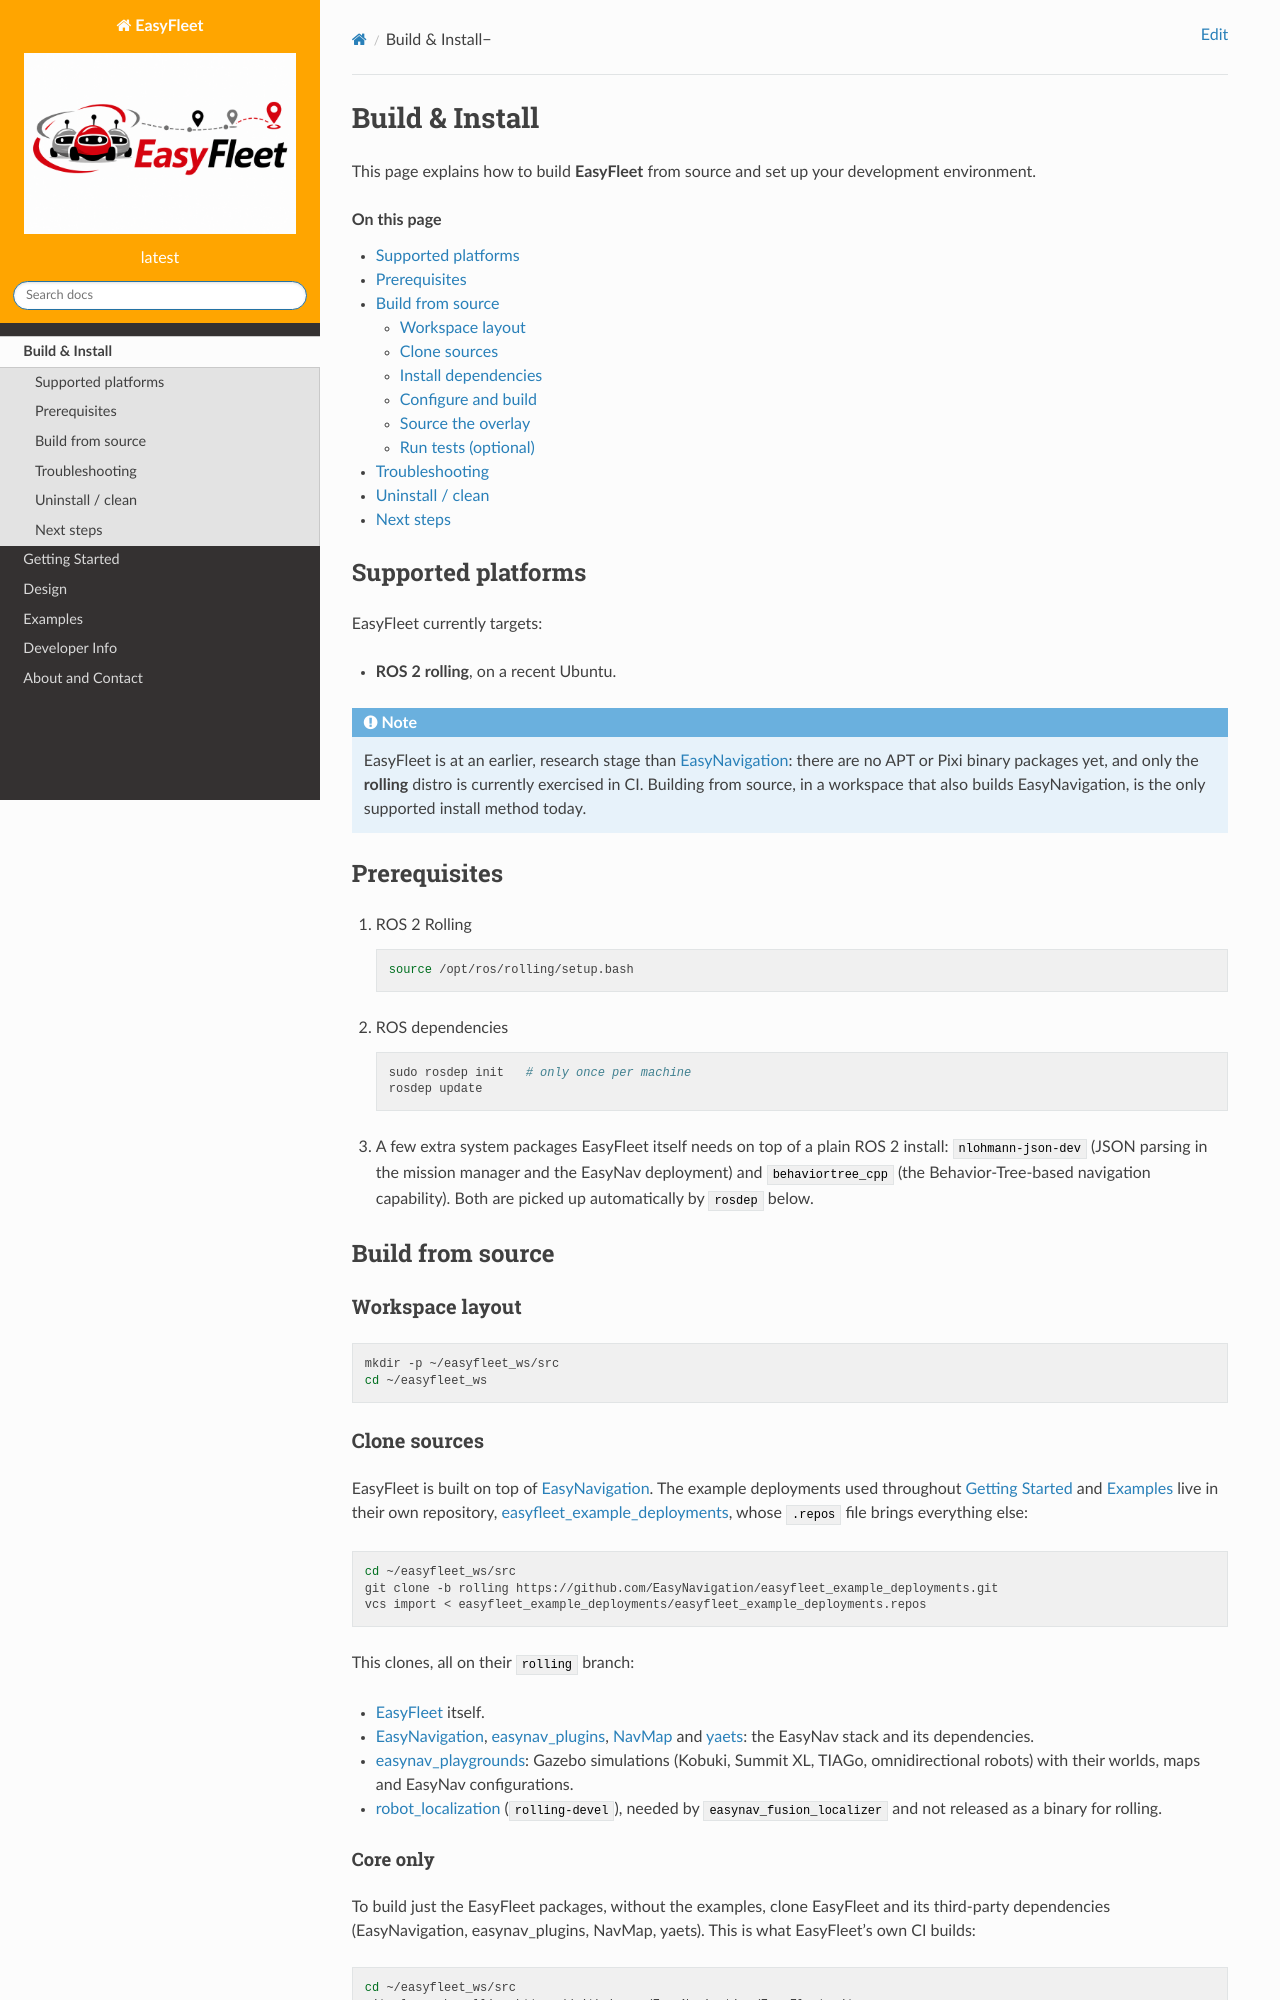

repository: EasyNavigation/easyfleet_web · page: build_install/index.html · generator: jekyll

.. _build_and_install:

=================
Build & Install
=================

This page explains how to build **EasyFleet** from source and set up your
development environment.

.. contents:: On this page
   :local:
   :depth: 2

Supported platforms
--------------------

EasyFleet currently targets:

- **ROS 2 rolling**, on a recent Ubuntu.

.. note::
   EasyFleet is at an earlier, research stage than `EasyNavigation
   <https://easynavigation.github.io/>`_: there are no APT or Pixi binary
   packages yet, and only the **rolling** distro is currently exercised in
   CI. Building from source, in a workspace that also builds
   EasyNavigation, is the only supported install method today.

Prerequisites
-------------

1. ROS 2 Rolling

   .. code-block:: bash

      source /opt/ros/rolling/setup.bash

2. ROS dependencies

   .. code-block:: bash

      sudo rosdep init   # only once per machine
      rosdep update

3. A few extra system packages EasyFleet itself needs on top of a plain
   ROS 2 install: ``nlohmann-json-dev`` (JSON parsing in the mission
   manager and the EasyNav deployment) and ``behaviortree_cpp`` (the
   Behavior-Tree-based navigation capability). Both are picked up
   automatically by ``rosdep`` below.

.. _build_from_source:

Build from source
-------------------

Workspace layout
~~~~~~~~~~~~~~~~~

.. code-block:: bash

   mkdir -p ~/easyfleet_ws/src
   cd ~/easyfleet_ws

Clone sources
~~~~~~~~~~~~~

EasyFleet is built on top of `EasyNavigation
<https://easynavigation.github.io/>`_. The example deployments used
throughout :doc:`../getting_started/index` and :doc:`../examples/index` live
in their own repository,
`easyfleet_example_deployments <https://github.com/EasyNavigation/easyfleet_example_deployments>`_,
whose ``.repos`` file brings everything else:

.. code-block:: bash

   cd ~/easyfleet_ws/src
   git clone -b rolling https://github.com/EasyNavigation/easyfleet_example_deployments.git
   vcs import < easyfleet_example_deployments/easyfleet_example_deployments.repos

This clones, all on their ``rolling`` branch:

- `EasyFleet <https://github.com/EasyNavigation/EasyFleet>`__ itself.
- `EasyNavigation <https://github.com/EasyNavigation/EasyNavigation>`__,
  `easynav_plugins <https://github.com/EasyNavigation/easynav_plugins>`_,
  `NavMap <https://github.com/EasyNavigation/NavMap>`_ and
  `yaets <https://github.com/fmrico/yaets>`_: the EasyNav stack and its
  dependencies.
- `easynav_playgrounds <https://github.com/EasyNavigation/easynav_playgrounds>`_:
  Gazebo simulations (Kobuki, Summit XL, TIAGo, omnidirectional robots)
  with their worlds, maps and EasyNav configurations.
- `robot_localization <https://github.com/cra-ros-pkg/robot_localization>`_
  (``rolling-devel``), needed by ``easynav_fusion_localizer`` and not
  released as a binary for rolling.
